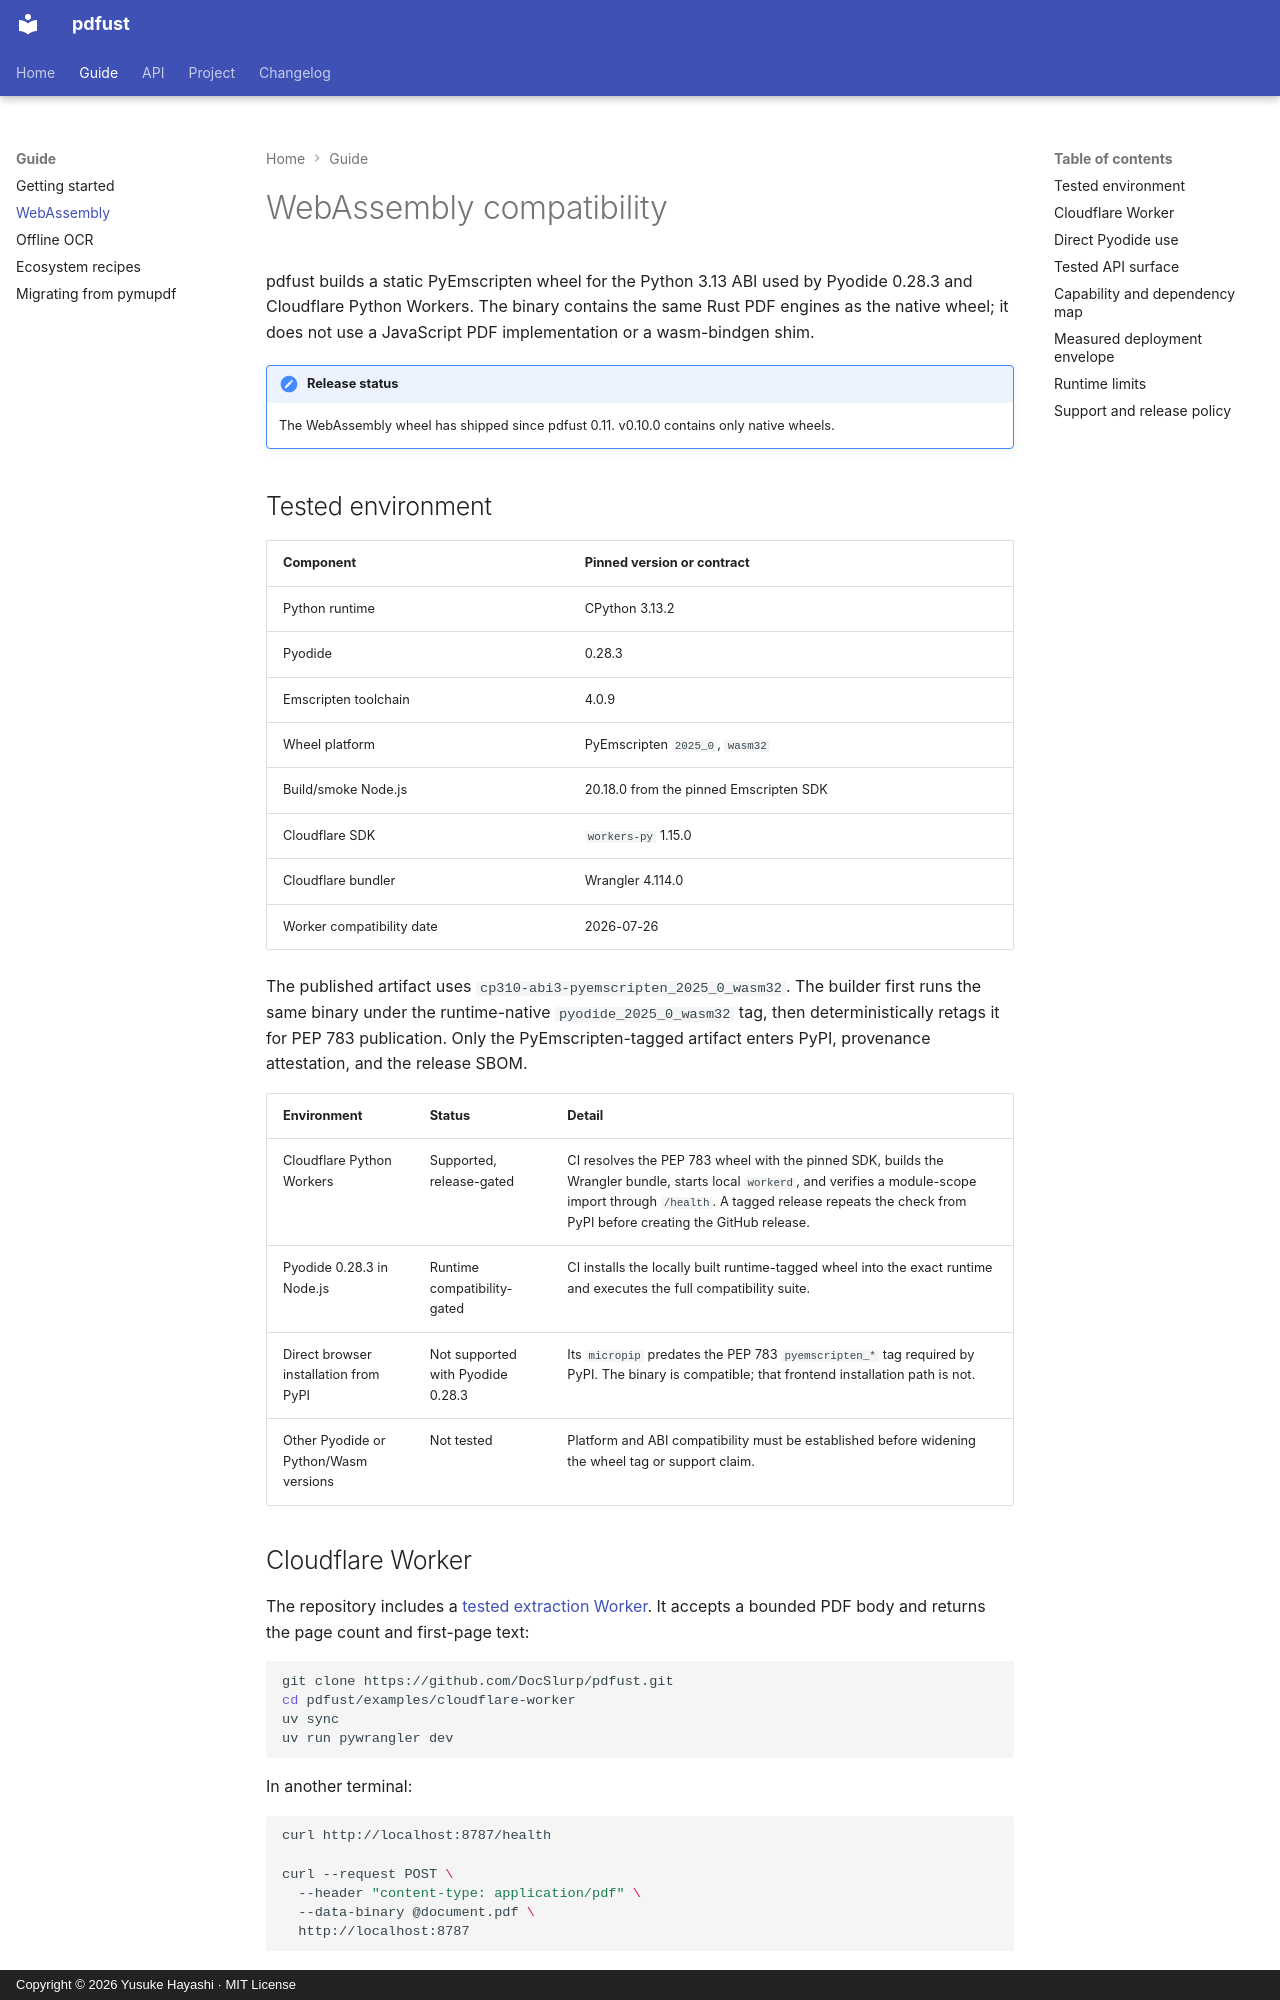

repository: DocSlurp/pdfust · page: wasm/index.html · generator: mkdocs · copyright: Copyright © 2026 Yusuke Hayashi · MIT License

# WebAssembly compatibility

pdfust builds a static PyEmscripten wheel for the Python 3.13 ABI used by
Pyodide 0.28.3 and Cloudflare Python Workers. The binary contains the same Rust
PDF engines as the native wheel; it does not use a JavaScript PDF
implementation or a wasm-bindgen shim.

!!! note "Release status"

    The WebAssembly wheel has shipped since pdfust 0.11. v0.10.0 contains only
    native wheels.

## Tested environment

| Component | Pinned version or contract |
|---|---|
| Python runtime | CPython 3.13.2 |
| Pyodide | 0.28.3 |
| Emscripten toolchain | 4.0.9 |
| Wheel platform | PyEmscripten `2025_0`, `wasm32` |
| Build/smoke Node.js | 20.18.0 from the pinned Emscripten SDK |
| Cloudflare SDK | `workers-py` 1.15.0 |
| Cloudflare bundler | Wrangler 4.114.0 |
| Worker compatibility date | 2026-07-26 |

The published artifact uses
`cp310-abi3-pyemscripten_2025_0_wasm32`. The builder first runs the same binary
under the runtime-native `pyodide_2025_0_wasm32` tag, then deterministically
retags it for PEP 783 publication. Only the PyEmscripten-tagged artifact enters
PyPI, provenance attestation, and the release SBOM.

| Environment | Status | Detail |
|---|---|---|
| Cloudflare Python Workers | Supported, release-gated | CI resolves the PEP 783 wheel with the pinned SDK, builds the Wrangler bundle, starts local `workerd`, and verifies a module-scope import through `/health`. A tagged release repeats the check from PyPI before creating the GitHub release. |
| Pyodide 0.28.3 in Node.js | Runtime compatibility-gated | CI installs the locally built runtime-tagged wheel into the exact runtime and executes the full compatibility suite. |
| Direct browser installation from PyPI | Not supported with Pyodide 0.28.3 | Its `micropip` predates the PEP 783 `pyemscripten_*` tag required by PyPI. The binary is compatible; that frontend installation path is not. |
| Other Pyodide or Python/Wasm versions | Not tested | Platform and ABI compatibility must be established before widening the wheel tag or support claim. |
